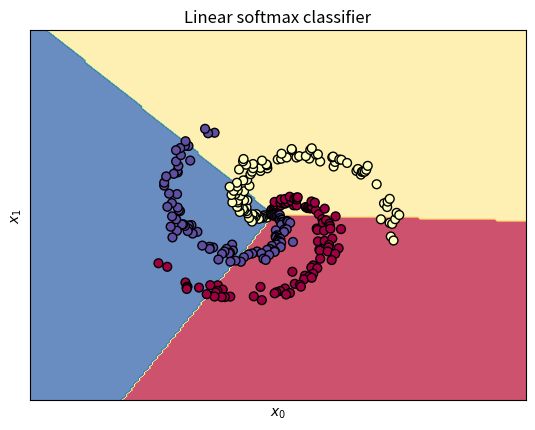

Write the Python code that produced this figure.
# CS 231n
import numpy as np
from matplotlib import pyplot as plt

def make_meshgrid(x, y, h=.02):
    """Create a mesh of points to plot in

    Parameters
    ----------
    x: data to base x-axis meshgrid on
    y: data to base y-axis meshgrid on
    h: stepsize for meshgrid, optional

    Returns
    -------
    xx, yy : ndarray
    """
    x_min, x_max = x.min() - 1, x.max() + 1
    y_min, y_max = y.min() - 1, y.max() + 1
    xx, yy = np.meshgrid(np.arange(x_min, x_max, h),
                         np.arange(y_min, y_max, h))
    return xx, yy

def plot_contours(ax, Z, xx, yy, **params):
    """Plot the decision boundaries for a classifier.

    Parameters
    ----------
    ax: matplotlib axes object
    clf: a classifier
    xx: meshgrid ndarray
    yy: meshgrid ndarray
    params: dictionary of params to pass to contourf, optional
    """
    #Z = clf.predict(np.c_[xx.ravel(), yy.ravel()])
    Z = Z.reshape(xx.shape)
    out = ax.contourf(xx, yy, Z, **params)
    return out

# Generating some data
N = 100 # number of points per class
D = 2 # dimensionality
K = 3 # number of classes
X = np.zeros((N*K,D)) # data matrix (each row = single example)
y = np.zeros(N*K, dtype='uint8') # class labels

for j in range(K):
  	ix = range(N*j,N*(j+1))
  	r = np.linspace(0.0,1,N) # radius
  	t = np.linspace(j*4,(j+1)*4,N) + np.random.randn(N)*0.2 # theta
  	X[ix] = np.c_[r*np.sin(t), r*np.cos(t)]
  	y[ix] = j
  	
# lets visualize the data:
#plt.scatter(X[:, 0], X[:, 1], c=y, s=40, cmap=plt.cm.Spectral)
#plt.show()

# Softmax classifier

# Initialize the parameters
# initialize parameters randomly
W = 0.01 * np.random.randn(D,K)
b = np.zeros((1,K))

#Train a Linear Classifier

# initialize parameters randomly
W = 0.01 * np.random.randn(D,K)
b = np.zeros((1,K))

# some hyperparameters
step_size = 1e-0
reg = 1e-3 # regularization strength

# gradient descent loop
num_examples = X.shape[0]
for i in range(200):
  
  # evaluate class scores, [N x K]
  scores = np.dot(X, W) + b 
  
  # compute the class probabilities
  exp_scores = np.exp(scores)
  probs = exp_scores / np.sum(exp_scores, axis=1, keepdims=True) # [N x K]
  
  # compute the loss: average cross-entropy loss and regularization
  corect_logprobs = -np.log(probs[range(num_examples),y])
  data_loss = np.sum(corect_logprobs)/num_examples
  reg_loss = 0.5*reg*np.sum(W*W)
  loss = data_loss + reg_loss
  if i % 10 == 0:
    print("iteration %d: loss %f" % (i, loss))
  
  # compute the gradient on scores
  dscores = probs
  dscores[range(num_examples),y] -= 1
  dscores /= num_examples
  
  # backpropate the gradient to the parameters (W,b)
  dW = np.dot(X.T, dscores)
  db = np.sum(dscores, axis=0, keepdims=True) # dim: 1 x 3
  
  dW += reg*W # regularization gradient
  
  # perform a parameter update
  W += -step_size * dW
  b += -step_size * db

# evaluate training set accuracy
scores = np.dot(X, W) + b
predicted_class = np.argmax(scores, axis=1)
print('training accuracy: %.2f' % (np.mean(predicted_class == y)))

X0, X1 = X[:, 0], X[:, 1]
xx, yy = make_meshgrid(X0, X1)

X_all = np.c_[xx.ravel(), yy.ravel()]
scores_all_smax = np.dot(X_all, W) + b
Z_smax = np.argmax(scores_all_smax, axis=1)

title = "Linear softmax classifier"
fig, ax = plt.subplots(1, 1)
plot_contours(ax, Z_smax, xx, yy,
                  cmap=plt.cm.Spectral, alpha=0.8) # cmap=plt.cm.coolwarm
ax.scatter(X0, X1, c=y, cmap=plt.cm.Spectral, s=40, edgecolors='k')
ax.set_xlim(xx.min(), xx.max())
ax.set_ylim(yy.min(), yy.max())
ax.set_xlabel('$x_0$')
ax.set_ylabel('$x_1$')
ax.set_xticks(())
ax.set_yticks(())
ax.set_title(title)

plt.show()